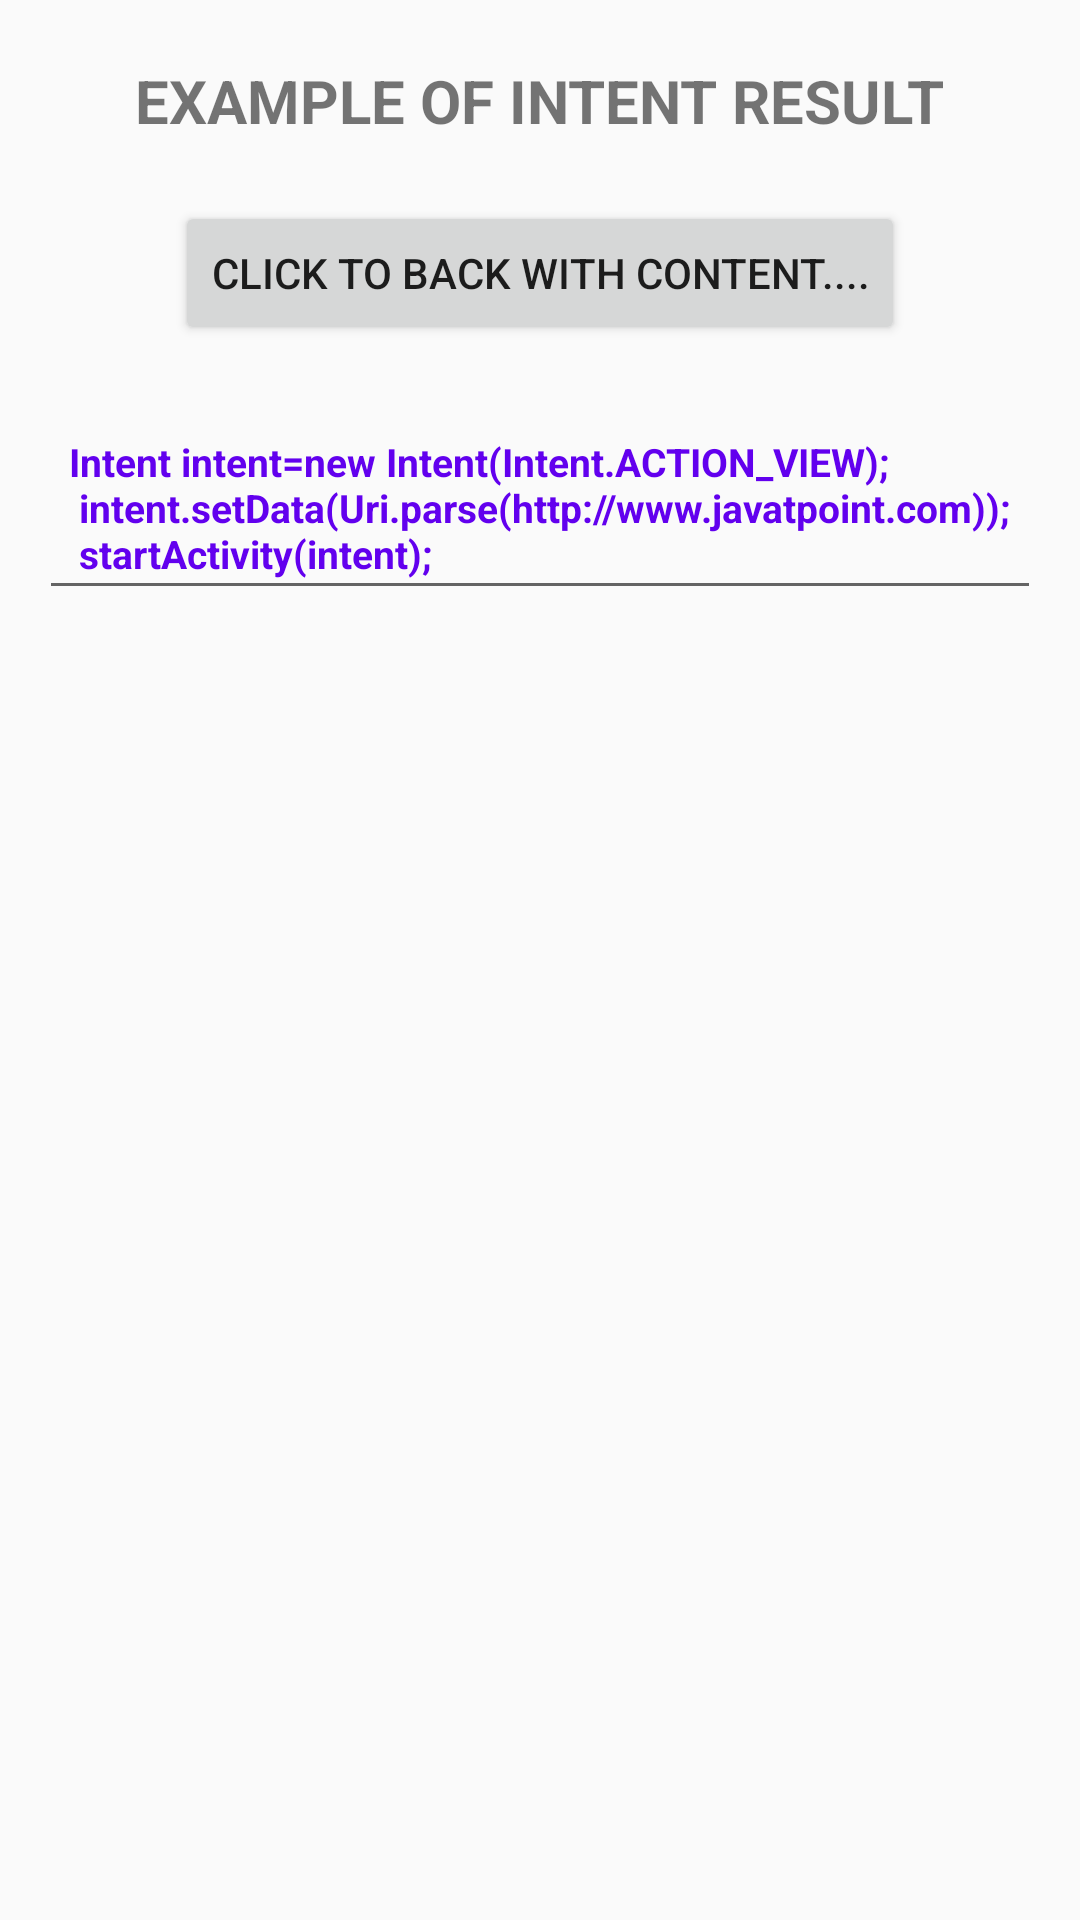

Layout XML and referenced resources for this Android screen:
<!-- AndroidManifest.xml: application theme AppTheme -->
<!-- res/layout/activity_intent_result_example.xml -->
<?xml version="1.0" encoding="utf-8"?>
<LinearLayout
    xmlns:android="http://schemas.android.com/apk/res/android"
    xmlns:app="http://schemas.android.com/apk/res-auto"
    xmlns:tools="http://schemas.android.com/tools"

    android:orientation="vertical"
    android:layout_width="match_parent"
    android:layout_height="match_parent"
    tools:context=".IntentResultExample">

    <TextView
        android:paddingTop="20dp"
        android:layout_gravity="center_horizontal"
        android:textStyle="bold"
        android:textSize="20sp"
        android:text="EXAMPLE OF INTENT RESULT"
        android:layout_width="wrap_content"
        android:layout_height="wrap_content" />

    <Button
        android:id="@+id/btn4"
        android:layout_margin="20dp"
        android:layout_gravity="center_horizontal"
        android:text="Click to BACK WITH Content...."
        android:layout_width="wrap_content"
        android:layout_height="wrap_content" />

    <EditText
        android:id="@+id/et1"
        android:padding="10dp"
        android:textColor="@color/colorPrimary"
        android:layout_gravity="center_horizontal"
        android:textStyle="bold"
        android:textSize="13sp"
        android:text="@string/intent_example2"
        android:layout_width="wrap_content"
        android:layout_height="wrap_content" />

</LinearLayout>
<!-- resources referenced by this layout -->
<resources>
  <string name="intent_example2">    Intent intent=new Intent(Intent.ACTION_VIEW);\n
      intent.setData(Uri.parse("http://www.javatpoint.com"));\n
      startActivity(intent);</string>
  <style name="AppTheme" parent="Theme.AppCompat.Light.DarkActionBar">
          
          <item name="colorPrimary">@color/colorPrimary</item>
          <item name="colorPrimaryDark">@color/colorPrimaryDark</item>
          <item name="colorAccent">@color/colorAccent</item>
      </style>
  <!-- not gathered from this repository: default colours our renderer supplied (Android Studio template values) -->
  <color name="colorPrimary">#FF6200EE</color>
  <color name="colorPrimaryDark">#FF3700B3</color>
  <color name="colorAccent">#FF03DAC5</color>
</resources>
